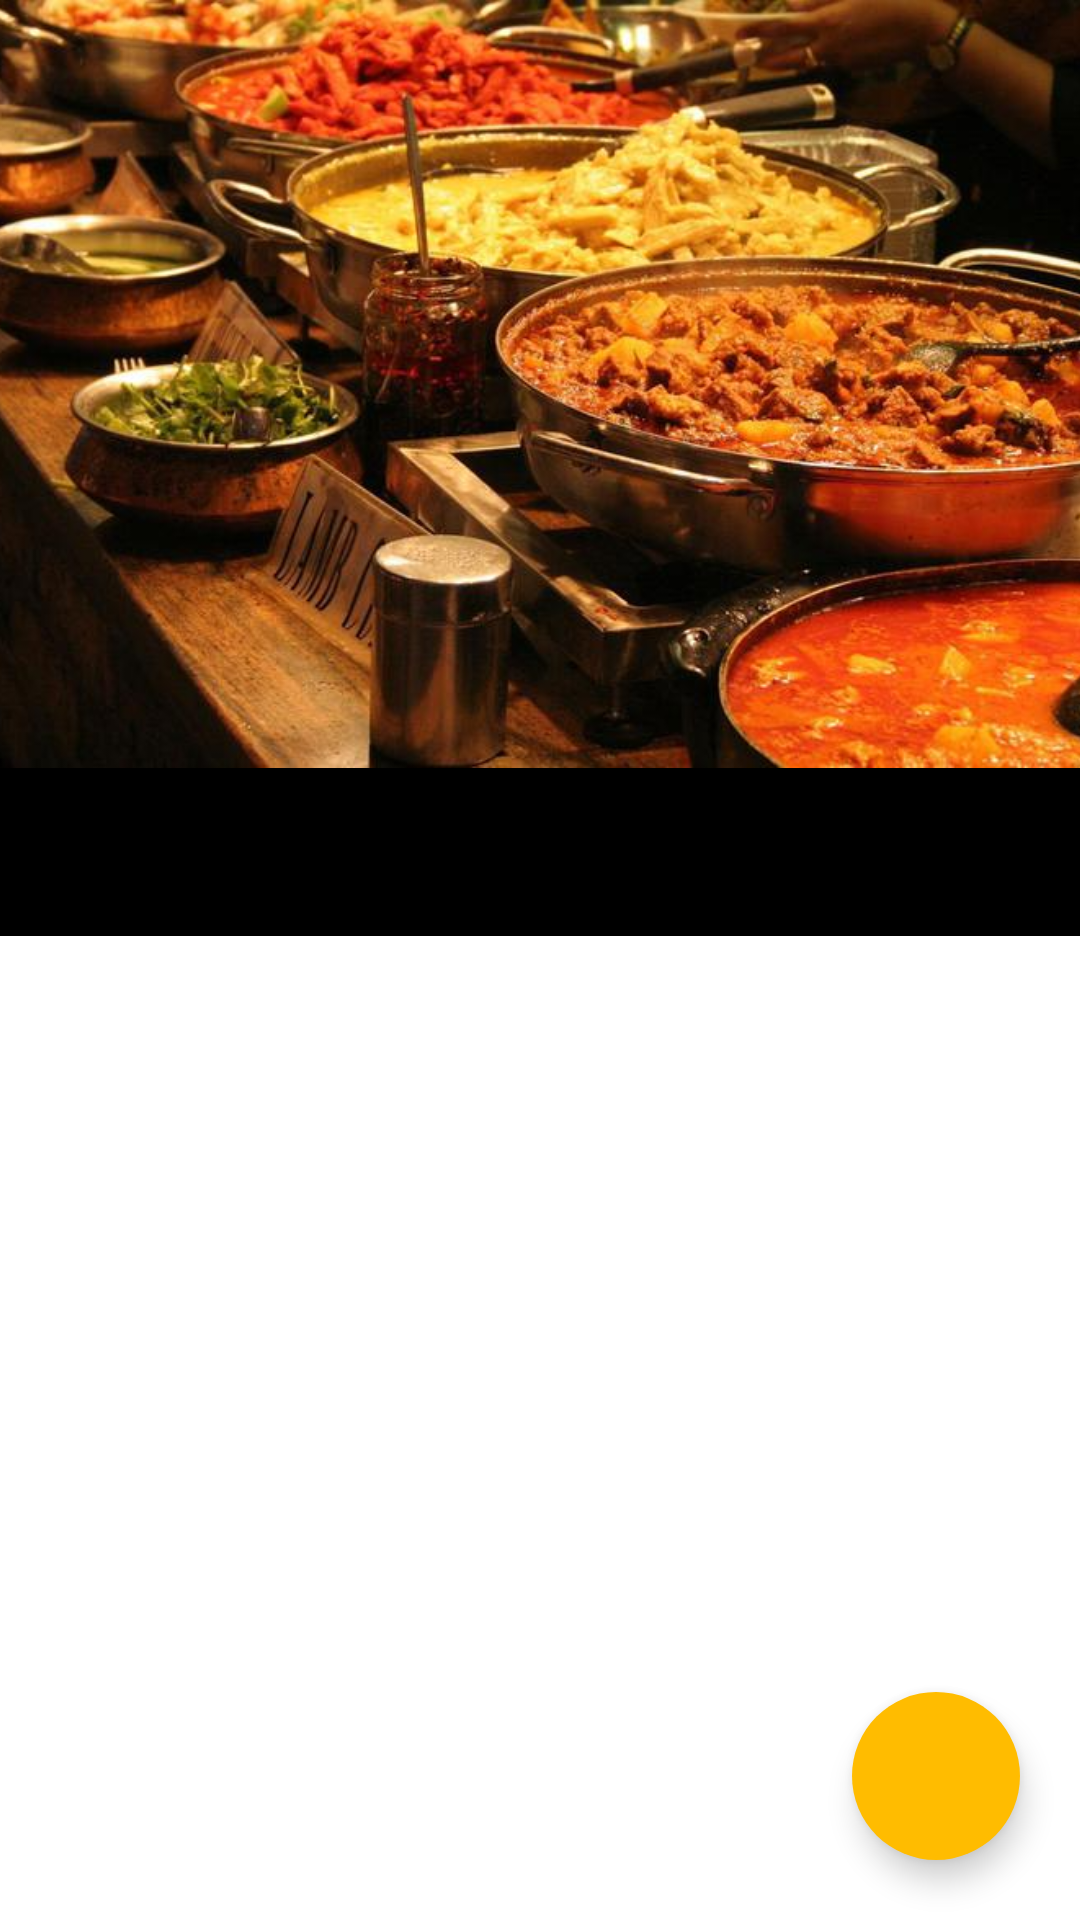

Layout XML and referenced resources for this Android screen:
<!-- AndroidManifest.xml: application theme MyMaterialTheme -->
<!-- res/layout/activity_restaurant_menu.xml -->
<?xml version="1.0" encoding="utf-8"?>
<android.support.design.widget.CoordinatorLayout
    xmlns:android="http://schemas.android.com/apk/res/android"
    xmlns:app="http://schemas.android.com/apk/res-auto"
    android:id="@+id/main_content"
    android:layout_width="match_parent"
    android:layout_height="match_parent">

    <android.support.design.widget.AppBarLayout
        android:id="@+id/appBar"
        android:layout_width="match_parent"
        android:layout_height="wrap_content"
        android:theme="@style/ThemeOverlay.AppCompat.Dark.ActionBar">
        <android.support.design.widget.CollapsingToolbarLayout
            android:id="@+id/collapsing_toolbar"
            android:layout_width="match_parent"
            android:layout_height="wrap_content"
            app:contentScrim="?attr/colorPrimary"
            app:layout_scrollFlags="scroll|exitUntilCollapsed">
            <ImageView
                android:id="@+id/toolbar_image"
                android:layout_width="match_parent"
                android:layout_height="256dp"
                android:scaleType="centerCrop"
                app:layout_collapseMode="parallax"
                android:src="@drawable/recommended"/>
            <android.support.v7.widget.Toolbar
                android:id="@+id/toolbar"
                android:layout_width="match_parent"
                android:layout_height="?attr/actionBarSize"
                app:popupTheme="@style/ThemeOverlay.AppCompat.Light"
                app:layout_collapseMode="pin" />
        </android.support.design.widget.CollapsingToolbarLayout>
        <android.support.design.widget.TabLayout
            android:id="@+id/tab_layout"
            android:layout_width="match_parent"
            android:layout_height="?attr/actionBarSize"
            android:layout_gravity="bottom"
            android:background="?attr/colorPrimary"
            app:tabMode="scrollable"/>
    </android.support.design.widget.AppBarLayout>

    <android.support.v4.view.ViewPager
        android:id="@+id/viewpager"
        android:scrollbars="vertical"
        android:layout_width="match_parent"
        android:layout_height="match_parent"
        android:background="#ffffff"
        app:layout_behavior="@string/appbar_scrolling_view_behavior" />
    <android.support.design.widget.FloatingActionButton
        android:id="@+id/fab_cart"
        android:layout_width="wrap_content"
        android:layout_height="wrap_content"
        android:layout_gravity="bottom|end"
        android:layout_margin="20dp"
        app:rippleColor="#E0E0E0"
        android:backgroundTint="#ffbc00"
        app:borderWidth="0dp"
        android:elevation="15dp"
        android:src="@drawable/cart" />


</android.support.design.widget.CoordinatorLayout>
<!-- resources referenced by this layout -->
<resources>
  <!-- drawable recommended: jpg bitmap (drawable, 78201 bytes) -->
  <style name="MyMaterialTheme" parent="MyMaterialTheme.Base">
      </style>
  <style name="MyMaterialTheme.Base" parent="Theme.AppCompat.Light.DarkActionBar">
          <item name="windowNoTitle">true</item>
          <item name="windowActionBar">false</item>
          <item name="colorPrimary">@color/colorPrimary</item>
          <item name="colorPrimaryDark">#000000</item>
          <item name="colorAccent">#ffbc00</item>
      </style>
  <color name="colorPrimary">#000000</color>
</resources>
